Run: headless pygame with SDL's dummy video driver; simulated clock (each Clock.tick advances the game by its frame time, no real sleeping); random seed 0; keys injected as events and as key.get_pressed() state; mouse plan: one left click at the window centre at the start of phase 2, then a move to the lower-right quarter at the start of phase 3.
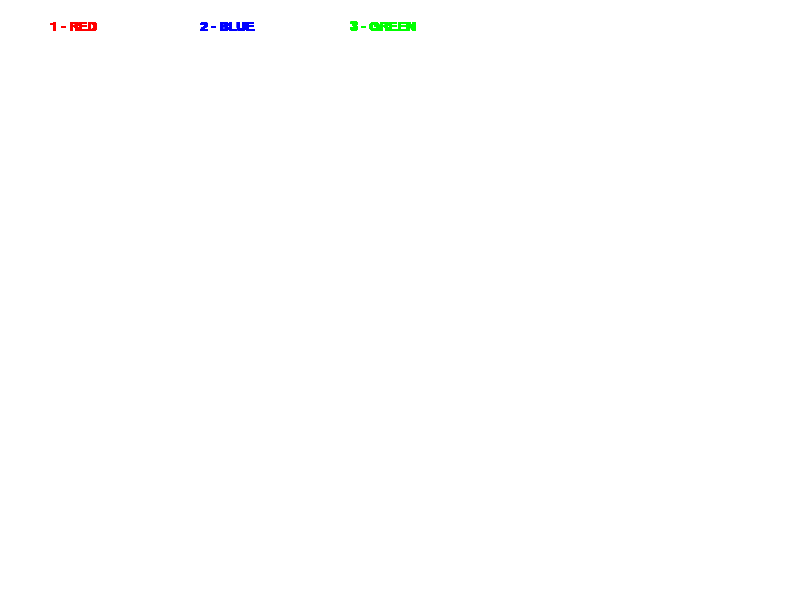
Frame 1 of 4 · flips 1–60 · no input
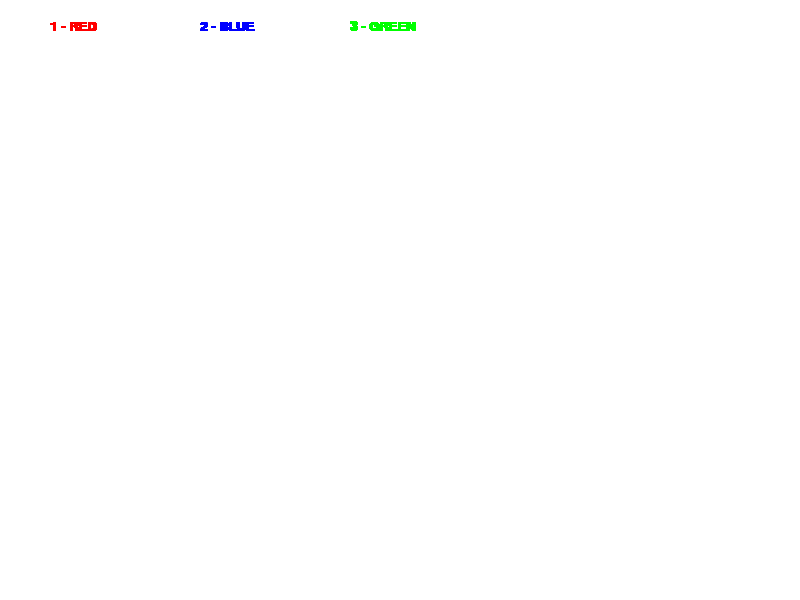
Frame 2 of 4 · flips 61–180 · clicked the window centre · tapped SPACE, RETURN · held RIGHT (→), D
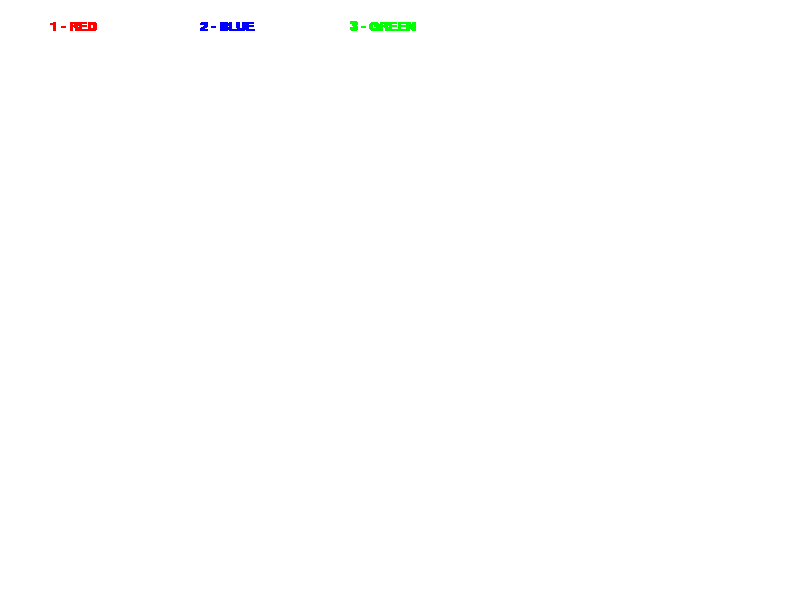
Frame 3 of 4 · flips 181–300 · moved the mouse to the lower-right quarter · held DOWN (↓), S
Frame 4 of 4 · flips 301–420 · held LEFT (←), A, UP (↑), W · screen unchanged from frame 3, image omitted

The pygame program that drew these frames:

import pygame as pg
pg.init()

WIDTH, HEIGHT = 800, 600
FPS = 60

d = {
    'rect' : False,
    'circle' : False,
    'erase' : False,
    'line' : False
}

WHITE = (255, 255, 255)
BLACK = (0, 0, 0)
RED = (255, 0, 0)
GREEN = (0, 255, 0)
BLUE = (0, 0, 255)

screen = pg.display.set_mode((WIDTH, HEIGHT))
pg.display.set_caption('PAINT')

running = True
erase = False
w = 2


def rectangle(surf, start, end, w, color):
    x1 = start[0]
    y1 = start[1]
    x2 = end[0]
    y2 = end[1]

    width = abs(x1- x2)
    height = abs(y1 - y2)

    if x1 <= x2:
        if y1 < y2:
            pg.draw.rect(surf, color, (x1, y1, width, height), w)
        else:
            pg.draw.rect(surf, color, (x1, y2, width, height), w)
    else:
        if y1 < y2:
            pg.draw.rect(surf, color, (x2, y1, width, height), w)
        else:
            pg.draw.rect(surf, color, (x2, y2, width, height), w)

def circle(surf, start, end, w, color):            
    x1 = start[0]
    y1 = start[1]
    x2 = end[0]
    y2 = end[1]

    width = abs(x1- x2)
    height = abs(y1 - y2)
    if x1 <= x2:
        if y1 < y2:
            pg.draw.ellipse(surf, color, (x1, y1, width, height), w)
        else:
            pg.draw.ellipse(surf, color, (x1, y2, width, height), w)
    else:
        if y1 < y2:
            pg.draw.ellipse(surf, color, (x2, y1, width, height), w)
        else:
            pg.draw.ellipse(surf, color, (x2, y2, width, height), w)

font = pg.font.SysFont('Times New Roman', 20, True)

color = BLACK

screen.fill(WHITE)
while running:
    pos = pg.mouse.get_pos()
    for event in pg.event.get():
        if event.type == pg.QUIT:
            running = False
        if event.type == pg.KEYDOWN:
            if event.key == pg.K_r:
                d['rect'] = True
                for k in d.keys():
                    if k != 'rect':
                        d[k] = False
            if event.key == pg.K_c:
                d['circle'] = True
                for k in d.keys():
                    if k != 'circle':
                        d[k] = False
            if event.key == pg.K_l:
                d['line'] = True
                for k in d.keys():
                    if k != 'line':
                        d[k] = False
            if event.key == pg.K_e:
                d['erase'] = True
                for k in d.keys():
                    if k != 'erase':
                        d[k] = False
            if event.key == pg.K_1:
                color = RED
            if event.key == pg.K_2:
                color = BLUE
            if event.key == pg.K_3:
                color = GREEN

        if d['line']:
            if event.type == pg.MOUSEBUTTONDOWN:
                previous = pg.mouse.get_pos()
            if event.type == pg.MOUSEMOTION:
                current = pg.mouse.get_pos()
                if previous:
                    pg.draw.line(screen, color, previous, current, 3)
                    previous = current
        if event.type == pg.MOUSEBUTTONUP:
            previous = None       
        if d['rect']:
            if event.type == pg.MOUSEBUTTONDOWN:
                init_pos = pos
            if event.type == pg.MOUSEBUTTONUP:
                rectangle(screen, init_pos, pos, w, color)

        elif d['circle']:
            if event.type == pg.MOUSEBUTTONDOWN:
                init_pos = pos
            if event.type == pg.MOUSEBUTTONUP:
                circle(screen, init_pos, pos, w,  color)

        elif d['erase']:
            if event.type == pg.MOUSEBUTTONDOWN:
                erase = True
            if event.type == pg.MOUSEMOTION:
                if erase:
                    pg.draw.rect(screen, WHITE, (pos[0] - 25, pos[1] - 25, 50, 50))
            if event.type == pg.MOUSEBUTTONUP:
                erase = False
    
    text1 = font.render('1 - RED', True, RED)
    text2 = font.render('2 - BLUE', True, BLUE)
    text3 = font.render('3 - GREEN', True, GREEN)

    screen.blit(text1, (50, 20))
    screen.blit(text2, (200, 20))
    screen.blit(text3, (350, 20))
    pg.display.flip()
pg.quit()
